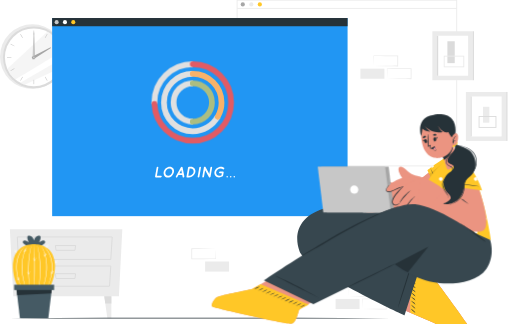
t = 0.00 s
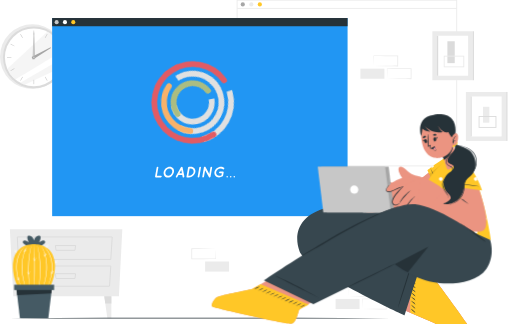
t = 0.25 s
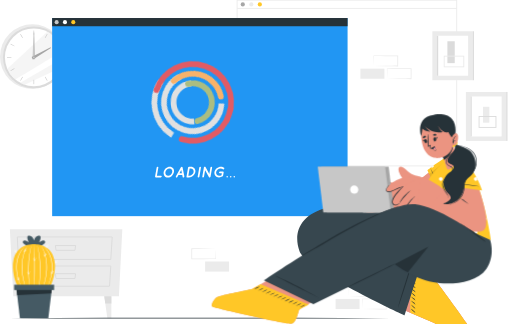
t = 0.50 s
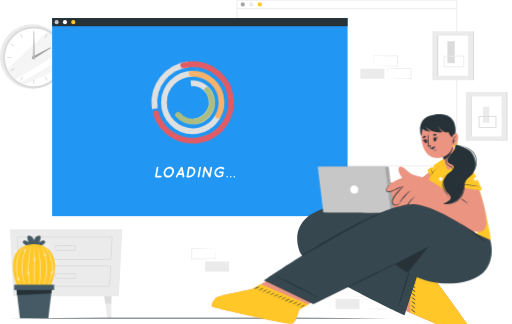
t = 0.75 s

The animated SVG that drew these frames (rendered in a browser with its animation timeline set to each time). Animation: 1 CSS @keyframes rule; one cycle of 1.00 s, repeats indefinitely.

<svg version="1.1" xmlns="http://www.w3.org/2000/svg" width="565.895px" height="357.708px" viewBox="0 0 565.895 357.708" enable-background="new 0 0 565.895 357.708" xml:space="preserve"><g><g><path fill="#EBEBEB" d="M385.688,327.284l13.355-0.277l6.579-0.111c2.188-0.049,4.363-0.037,6.546-0.057l-0.446,0.445 l-0.054-11.189l0.5,0.5l-13.24-0.062c-4.414-0.006-8.826-0.113-13.24-0.164l0.272-0.271c-0.019,1.83-0.086,3.674-0.131,5.535 L385.688,327.284z M385.688,327.284l-0.143-5.535c-0.045-1.867-0.111-3.756-0.131-5.654l-0.003-0.27l0.276-0.004 c4.412-0.051,8.825-0.158,13.239-0.162l13.24-0.064l0.502-0.002l-0.003,0.502l-0.054,11.189l-0.003,0.449l-0.442-0.004 c-2.231-0.018-4.47-0.008-6.695-0.055l-6.661-0.111L385.688,327.284z"/></g><g><path fill="#EBEBEB" d="M400.459,341.395l13.355-0.279l6.578-0.111c2.188-0.047,4.364-0.037,6.547-0.055l-0.446,0.445 l-0.054-11.189l0.5,0.498l-13.24-0.062c-4.414-0.004-8.827-0.111-13.24-0.162l0.271-0.273c-0.019,1.832-0.086,3.674-0.131,5.537 L400.459,341.395z M400.459,341.395l-0.143-5.537c-0.045-1.865-0.112-3.754-0.131-5.652l-0.002-0.27l0.274-0.004 c4.413-0.053,8.826-0.158,13.24-0.164l13.239-0.062l0.502-0.002l-0.002,0.502l-0.055,11.189l-0.002,0.447l-0.443-0.002 c-2.23-0.018-4.469-0.008-6.694-0.057l-6.66-0.111L400.459,341.395z"/></g><rect x="370.916" y="330.204" fill="#EBEBEB" width="26.48" height="11.189"/><g><path fill="#EBEBEB" d="M413.131,72.741l13.355-0.279l6.58-0.112c2.188-0.047,4.362-0.038,6.545-0.055l-0.445,0.445l-0.054-11.189 l0.499,0.5l-13.24-0.062c-4.413-0.005-8.826-0.112-13.24-0.164l0.273-0.273c-0.02,1.831-0.086,3.673-0.131,5.536L413.131,72.741z M413.131,72.741l-0.142-5.536c-0.045-1.867-0.112-3.755-0.132-5.654l-0.002-0.27l0.274-0.003 c4.414-0.051,8.827-0.159,13.24-0.164l13.239-0.063l0.503-0.002l-0.003,0.502l-0.054,11.189l-0.002,0.449l-0.444-0.003 c-2.23-0.018-4.469-0.008-6.693-0.055l-6.661-0.112L413.131,72.741z"/></g><g><path fill="#EBEBEB" d="M427.903,86.851l13.355-0.279l6.579-0.112c2.188-0.047,4.363-0.037,6.546-0.055l-0.446,0.445 l-0.054-11.189l0.5,0.5l-13.239-0.063c-4.414-0.005-8.828-0.112-13.24-0.164l0.271-0.273c-0.019,1.831-0.086,3.673-0.131,5.536 L427.903,86.851z M427.903,86.851l-0.143-5.536c-0.045-1.867-0.112-3.755-0.131-5.654l-0.003-0.27l0.276-0.003 c4.413-0.051,8.825-0.159,13.239-0.164l13.24-0.063l0.501-0.002l-0.002,0.502L454.83,86.85l-0.002,0.449l-0.443-0.003 c-2.231-0.018-4.47-0.008-6.695-0.055l-6.66-0.112L427.903,86.851z"/></g><rect x="398.359" y="75.661" fill="#EBEBEB" width="26.48" height="11.19"/><rect x="226.697" y="288.817" fill="#EBEBEB" width="26.479" height="11.189"/><g><path fill="#EBEBEB" d="M238.405,274.708l-13.355,0.279l-6.579,0.11c-2.188,0.048-4.364,0.038-6.545,0.056l0.445-0.445 l0.054,11.189l-0.499-0.499l13.24,0.062c4.414,0.006,8.827,0.113,13.24,0.164l-0.272,0.272c0.02-1.831,0.086-3.674,0.131-5.536 L238.405,274.708z M238.405,274.708l0.143,5.535c0.045,1.867,0.112,3.756,0.131,5.654l0.002,0.27l-0.274,0.004 c-4.413,0.051-8.826,0.158-13.24,0.164l-13.24,0.062l-0.502,0.003l0.002-0.502l0.054-11.189l0.002-0.449l0.444,0.004 c2.231,0.018,4.469,0.008,6.694,0.055l6.662,0.111L238.405,274.708z"/></g><g><rect x="262.04" fill="none" stroke="#EBEBEB" stroke-miterlimit="10" width="242.767" height="183.155"/><g><circle fill="#A6A6A6" cx="268.34" cy="4.653" r="2.308"/><circle fill="#EBEBEB" cx="277.763" cy="4.653" r="2.308"/><circle fill="#FFC727" cx="287.188" cy="4.653" r="2.308"/></g><line fill="none" stroke="#EBEBEB" stroke-miterlimit="10" x1="262.04" y1="9.173" x2="504.806" y2="9.173"/></g><g><circle fill="#EBEBEB" cx="35.782" cy="62.399" r="35.782"/><circle fill="#DBDBDB" cx="37.421" cy="63.196" r="34.144"/><circle fill="#FFFFFF" cx="37.421" cy="63.196" r="31.988"/><path opacity="0.5" fill="#EBEBEB" d="M68.684,56.408c-14.566,8.826-38.506,23.303-51.887,31.24 c-3.754-3.168-6.766-7.183-8.741-11.752L52.311,34.88C60.551,39.219,66.663,47.053,68.684,56.408z"/><path opacity="0.5" fill="#EBEBEB" d="M69.386,64.313c-0.123,3.654-0.861,7.152-2.114,10.394 L27.376,93.575c-1.75-0.58-3.436-1.304-5.038-2.166C34.389,84.445,56.411,71.775,69.386,64.313z"/><g><rect x="37.112" y="33.531" fill="#C7C7C7" width="0.618" height="4.849"/><rect x="21.379" y="39.296" transform="matrix(-0.5 -0.866 0.866 -0.5 1.4052 80.0212)" fill="#C7C7C7" width="4.849" height="0.619"/><rect x="11.405" y="49.269" transform="matrix(-0.866 -0.5001 0.5001 -0.866 1.0146 99.4272)" fill="#C7C7C7" width="4.849" height="0.618"/><rect x="7.756" y="62.887" fill="#C7C7C7" width="4.848" height="0.618"/><rect x="13.524" y="74.39" transform="matrix(-0.5001 -0.8659 0.8659 -0.5001 -45.7665 127.2098)" fill="#C7C7C7" width="0.618" height="4.849"/><rect x="23.495" y="84.359" transform="matrix(-0.8663 -0.4994 0.4994 -0.8663 1.0838 173.8569)" fill="#C7C7C7" width="0.619" height="4.848"/><rect x="37.112" y="88.013" fill="#C7C7C7" width="0.618" height="4.85"/><rect x="48.616" y="86.486" transform="matrix(-0.5 -0.866 0.866 -0.5 1.3966 174.3961)" fill="#C7C7C7" width="4.848" height="0.618"/><rect x="58.591" y="76.511" transform="matrix(-0.8659 -0.5001 0.5001 -0.8659 75.4322 173.8575)" fill="#C7C7C7" width="4.849" height="0.618"/><rect x="62.239" y="62.887" fill="#C7C7C7" width="4.848" height="0.618"/><rect x="60.705" y="47.146" transform="matrix(-0.5001 -0.8659 0.8659 -0.5001 48.6028 127.1975)" fill="#C7C7C7" width="0.618" height="4.849"/><rect x="50.73" y="37.179" transform="matrix(-0.8659 -0.5001 0.5001 -0.8659 75.4298 99.4241)" fill="#C7C7C7" width="0.618" height="4.848"/></g><g><polygon fill="#C7C7C7" points="37.886,35.727 38.938,65.355 35.904,65.317 37.062,35.717"/><polygon fill="#A6A6A6" points="56.342,52.864 36.408,65.587 34.958,62.921 55.948,52.14"/><circle fill="#C7C7C7" cx="37.421" cy="63.196" r="1.036"/></g></g><g><g><rect x="477.871" y="34.361" fill="#EBEBEB" width="44.613" height="54.117"/><rect x="482.969" y="39.3" fill="#FFFFFF" width="34.418" height="44.238"/><rect x="482.969" y="39.3" fill="#DBDBDB" width="1.344" height="44.238"/><rect x="522.484" y="34.361" fill="#DBDBDB" width="1.345" height="54.117"/><rect x="494.503" y="45.399" fill="#DBDBDB" width="8.115" height="24.179"/><rect x="490.962" y="61.862" fill="none" stroke="#EBEBEB" stroke-miterlimit="10" width="21.64" height="11.846"/></g><g><rect x="514.917" y="101.445" fill="#EBEBEB" width="44.614" height="54.117"/><rect x="520.016" y="106.384" fill="#FFFFFF" width="34.418" height="44.238"/><rect x="520.016" y="106.384" fill="#DBDBDB" width="1.344" height="44.238"/><rect x="559.532" y="101.445" fill="#DBDBDB" width="1.344" height="54.117"/><rect x="533.893" y="117.819" fill="#EBEBEB" width="6.951" height="17.58"/><rect x="529.488" y="128.503" fill="none" stroke="#DBDBDB" stroke-miterlimit="10" width="18.678" height="12.118"/></g></g><g><polygon fill="#EBEBEB" points="14.671,327.167 131.436,327.167 135.191,253.075 10.915,253.075"/><g><polygon fill="none" stroke="#DBDBDB" stroke-miterlimit="10" points="19.109,261.725 124.043,261.725 122.45,286.536 20.475,286.536"/><polygon fill="none" stroke="#DBDBDB" stroke-miterlimit="10" points="22.324,293.821 23.434,316.127 121.056,316.127 122.45,293.821"/><polygon fill="none" stroke="#DBDBDB" stroke-miterlimit="10" points="82.886,276.463 61.888,276.463 61.205,271.172 83.569,271.172"/><polygon fill="none" stroke="#DBDBDB" stroke-miterlimit="10" points="82.886,307.62 61.888,307.62 61.205,302.327 83.569,302.327"/></g><g><polygon fill="#EBEBEB" points="30.864,327.167 29.73,335.237 27.45,351.456 22.99,351.456 22.99,327.167"/><polygon fill="#DBDBDB" points="30.864,327.167 29.73,335.237 22.99,335.237 22.99,327.167"/></g><g><polygon fill="#EBEBEB" points="115.243,327.167 116.376,335.237 118.657,351.456 123.116,351.456 123.116,327.167"/><polygon fill="#DBDBDB" points="115.243,327.167 116.376,335.237 123.116,335.237 123.116,327.167"/></g></g></g><g ><g><g><g><rect x="57.634" y="19.728" fill="#2196F3" width="326.521" height="218.976"/></g><g><rect x="57.634" y="19.728" fill="#263238" width="326.521" height="9.076"/><g><circle fill="#C7C7C7" cx="62.597" cy="24.266" r="2.251"/><circle fill="#FFFFFF" cx="71.789" cy="24.266" r="2.251"/><circle fill="#FFC727" cx="80.981" cy="24.266" r="2.251"/></g></g></g><g><g display="none"><rect x="109.031" y="147.798" fill="#FFFFFF" width="223.729" height="18.187"/><g ><rect x="114.294" y="152.007" fill="#FFC727" width="130.171" height="9.768"/><polygon opacity="0.2" fill="#FFFFFF" points="128.35,161.775 121.685,161.775 114.294,152.007 120.96,152.007"/><polygon opacity="0.2" fill="#FFFFFF" points="142.407,161.775 135.741,161.775 128.35,152.007 135.016,152.007"/><polygon opacity="0.2" fill="#FFFFFF" points="156.462,161.775 149.797,161.775 142.407,152.007 149.072,152.007"/><polygon opacity="0.2" fill="#FFFFFF" points="170.519,161.775 163.853,161.775 156.462,152.007 163.128,152.007"/><polygon opacity="0.2" fill="#FFFFFF" points="184.575,161.775 177.909,161.775 170.519,152.007 177.185,152.007"/><polygon opacity="0.2" fill="#FFFFFF" points="198.631,161.775 191.965,161.775 184.575,152.007 191.241,152.007"/><polygon opacity="0.2" fill="#FFFFFF" points="212.687,161.775 206.021,161.775 198.631,152.007 205.297,152.007"/><polygon opacity="0.2" fill="#FFFFFF" points="226.744,161.775 220.078,161.775 212.687,152.007 219.353,152.007"/><polygon opacity="0.2" fill="#FFFFFF" points="240.799,161.775 234.133,161.775 226.744,152.007 233.409,152.007"/><polygon opacity="0.2" fill="#FFFFFF" points="244.471,152.007 244.471,156.859 240.796,152.007"/></g></g><g ><svg viewBox="0 0 100 100" xmlns="http://www.w3.org/2000/svg" x="160" y="60" width="106" height="106"><g class="ldl-scale" style=" /*animation:spinLoadingIcon 1s infinite;*/ transform-origin: 50% 50%; transform: rotate(0deg)"><g class="ldl-ani"><g class="ldl-layer"><g class="ldl-ani"><g><g class="ldl-layer"><g class="ldl-ani" style=" transform-box: view-box; transform-origin: 50px 50px; animation: spinLoadingIcon .583333s infinite;"><path stroke-miterlimit="10" stroke-width="6" stroke="#e0e0e0" fill="none" d="M50 30c-11.046 0-20 8.954-20 20s8.954 20 20 20" style="stroke-width: 6; stroke: rgb(224, 224, 224);"></path></g></g><g class="ldl-layer"><g class="ldl-ani" style=" transform-box: view-box; transform-origin: 50px 50px; animation: spinLoadingIcon .666667s infinite;" ><path stroke-miterlimit="10" stroke-linecap="round" stroke-width="6" stroke="#abbd81" fill="none" d="M50 70c11.046 0 20-8.954 20-20s-8.954-20-20-20" style="stroke-width: 6; stroke: rgb(171, 189, 129);"></path></g></g></g></g></g><g class="ldl-layer"><g class="ldl-ani"><g><g class="ldl-layer"><g class="ldl-ani" style=" transform-box: view-box; opacity: 1; transform-origin: 50px 50px; animation: spinLoadingIcon .75s infinite;"><path stroke-miterlimit="10" stroke-width="6" stroke="#e0e0e0" fill="none" d="M50 20c-16.569 0-30 13.431-30 30 0 16.569 13.431 30 30 30 11.226 0 21.012-6.166 26.156-15.296" style="stroke-width: 6; stroke: rgb(224, 224, 224);"></path></g></g><g class="ldl-layer"><g class="ldl-ani" style=" transform-box: view-box; transform-origin: 50px 50px; animation: spinLoadingIcon .833333s infinite;"><path stroke-miterlimit="10" stroke-linecap="round" stroke-width="6" stroke="#f8b26a" fill="none" d="M76.156 64.704A29.875 29.875 0 0 0 80 50c0-16.569-13.431-30-30-30" style="stroke-width: 6; stroke: rgb(248, 178, 106);"></path></g></g></g></g></g><g class="ldl-layer"><g class="ldl-ani"><g><g class="ldl-layer"><g class="ldl-ani" style=" transform-box: view-box; transform-origin: 50px 50px; animation: spinLoadingIcon .916667s infinite;"><path stroke-miterlimit="10" stroke-width="6" stroke="#e0e0e0" fill="none" d="M50 10c-22.091 0-40 17.909-40 40 0 .561.012 1.119.034 1.674" style="stroke-width: 6; stroke: rgb(224, 224, 224);"></path></g></g><g class="ldl-layer"><g class="ldl-ani" style=" transform-box: view-box; transform-origin: 50px 50px; animation: spinLoadingIcon 1s infinite;"><path stroke-miterlimit="10" stroke-linecap="round" stroke-width="6" stroke="#e15b64" fill="none" d="M10.034 51.674C10.912 72.989 28.47 90 50 90c22.091 0 40-17.909 40-40S72.091 10 50 10" style="stroke-width: 6; stroke: rgb(225, 91, 100);"></path></g></g></g></g></g></g></g><style>@keyframes spinLoadingIcon{to{transform:rotate(360deg)}}</style></svg></g><g><path fill="#FFFFFF" d="M171.372,195l1.772-10.047c0.086-0.528,0.58-0.938,1.109-0.938c0.511,0,0.869,0.409,0.767,0.938 l-1.603,9.108h4.623c0.528,0,0.869,0.427,0.784,0.938c-0.103,0.529-0.597,0.955-1.126,0.955h-5.528c0,0,0-0.017-0.017-0.017 c0,0,0,0.017-0.018,0.017C171.628,195.955,171.27,195.529,171.372,195z"/><path fill="#FFFFFF" d="M181.815,194.231c-0.835-1.073-1.193-2.558-0.903-4.195c0.29-1.619,1.177-3.122,2.388-4.195 c1.212-1.092,2.764-1.773,4.349-1.773c1.569,0,2.884,0.682,3.72,1.773c0.817,1.075,1.176,2.576,0.886,4.195 c-0.271,1.638-1.159,3.122-2.371,4.195c-1.212,1.094-2.763,1.775-4.349,1.775C183.948,196.007,182.635,195.325,181.815,194.231z M182.806,190.036c-0.205,1.143,0.051,2.167,0.613,2.916c0.563,0.734,1.416,1.16,2.456,1.18c1.024-0.019,2.03-0.445,2.865-1.18 c0.819-0.75,1.434-1.773,1.638-2.916c0.206-1.144-0.05-2.167-0.613-2.899c-0.564-0.733-1.433-1.177-2.457-1.177 s-2.047,0.443-2.866,1.177C183.624,187.869,183.01,188.892,182.806,190.036z"/><path fill="#FFFFFF" d="M196.049,195.375c-0.203,0.376-0.597,0.613-0.987,0.613c-0.103,0-0.223-0.017-0.327-0.05 c-0.441-0.188-0.597-0.733-0.323-1.229l5.543-10.048c0.206-0.392,0.615-0.614,1.007-0.614c0.391,0,0.716,0.223,0.802,0.614 l1.996,10.048c0.103,0.495-0.239,1.041-0.769,1.229c-0.12,0.033-0.222,0.05-0.342,0.05c-0.375,0-0.699-0.237-0.767-0.613 l-0.441-2.2h-4.163L196.049,195.375z M201.066,191.298l-0.735-3.668l-2.014,3.668H201.066z"/><path fill="#FFFFFF" d="M206.104,195.035l1.757-10.048c0.103-0.528,0.597-0.938,1.125-0.938H211c3.292,0,5.491,2.66,4.911,5.969 c-0.58,3.293-3.735,5.973-7.027,5.973h-1.995c-0.018,0-0.018,0-0.018,0C206.359,195.988,206.001,195.564,206.104,195.035z M210.657,185.924h-1.075l-1.432,8.17h1.074c2.254,0,4.401-1.824,4.793-4.076C214.41,187.749,212.909,185.942,210.657,185.924z" /><path fill="#FFFFFF" d="M219.262,196.007c-0.529,0-0.87-0.427-0.784-0.937l1.772-10.065c0.103-0.511,0.598-0.938,1.108-0.938 c0.529,0,0.87,0.427,0.784,0.938l-1.773,10.065C220.285,195.578,219.771,196.007,219.262,196.007z"/><path fill="#FFFFFF" d="M225.338,185.038c0.051-0.307,0.238-0.613,0.545-0.802c0.462-0.307,1.041-0.221,1.264,0.206l4.196,7.709 l1.244-7.111c0.101-0.512,0.597-0.938,1.109-0.938c0.527,0,0.869,0.427,0.784,0.938l-1.774,10.013 c-0.086,0.528-0.578,0.938-1.107,0.938c-0.271,0-0.511-0.12-0.648-0.323c-0.017-0.036-0.05-0.07-0.068-0.12l-4.161-7.643 l-1.263,7.147c-0.086,0.528-0.58,0.938-1.108,0.938c-0.511,0-0.87-0.41-0.769-0.938L225.338,185.038z"/><path fill="#FFFFFF" d="M237.012,190.003c0.597-3.328,3.805-5.972,7.165-5.972c1.433,0,2.678,0.477,3.564,1.297 c0.358,0.308,0.326,0.902-0.067,1.312c-0.392,0.41-0.988,0.495-1.348,0.17c-0.631-0.562-1.484-0.903-2.489-0.903 c-1.178,0-2.303,0.461-3.207,1.212c-0.887,0.749-1.537,1.756-1.724,2.884c-0.205,1.108,0.087,2.131,0.717,2.864 c0.631,0.75,1.604,1.213,2.781,1.213c0.835,0,1.652-0.239,2.387-0.649l0.41-2.267h-2.372c-0.51,0-0.868-0.427-0.768-0.939 c0.087-0.528,0.581-0.938,1.11-0.938h3.275c0,0,0,0,0.017,0c0.528,0,0.869,0.41,0.785,0.938l-0.65,3.686 c-0.017,0.085-0.049,0.17-0.083,0.255c-0.019,0.035-0.035,0.068-0.051,0.103c0,0,0,0-0.017,0.018 c-0.088,0.152-0.208,0.29-0.359,0.392c-1.177,0.803-2.592,1.297-4.01,1.297c-0.019,0-0.019,0-0.019,0 C238.718,195.955,236.432,193.311,237.012,190.003z"/><path fill="#FFFFFF" d="M251.093,195.988c-0.445,0-0.854-0.41-0.854-0.854c0-0.46,0.409-0.833,0.854-0.833 c0.459,0,0.835,0.373,0.835,0.833C251.929,195.578,251.553,195.988,251.093,195.988z"/><path fill="#FFFFFF" d="M255.018,195.988c-0.444,0-0.854-0.41-0.854-0.854c0-0.46,0.409-0.833,0.854-0.833 c0.461,0,0.836,0.373,0.836,0.833C255.854,195.578,255.479,195.988,255.018,195.988z"/><path fill="#FFFFFF" d="M258.943,195.988c-0.445,0-0.854-0.41-0.854-0.854c0-0.46,0.409-0.833,0.854-0.833 c0.461,0,0.836,0.373,0.836,0.833C259.78,195.578,259.404,195.988,258.943,195.988z"/></g></g></g></g><g ><g><polygon fill="#263238" points="430.875,351.456 378.38,351.7 325.885,351.788 220.895,351.956 115.905,351.788 63.41,351.7 10.915,351.456 63.41,351.211 115.905,351.124 220.895,350.958 325.885,351.124 378.38,351.213"/></g></g><g ><g><g><g><path fill="#EB9481" d="M524.792,370.688c-0.896-2.928-49.169-70.566-52.642-71.984c-1.312-0.543-3.868-2.59-16.047,5.563 l-25.685-22.53l-14.578,47.648l63.556,27.082c0,0,30.064,17.631,34.039,18.775C517.398,376.375,525.688,373.616,524.792,370.688 z"/><path fill="#EB9481" d="M524.792,370.688c-0.896-2.928-49.169-70.566-52.642-71.984c-1.312-0.543-3.868-2.59-16.047,5.563 l-25.685-22.53l-14.578,47.648l63.556,27.082c0,0,30.064,17.631,34.039,18.775C517.398,376.375,525.688,373.616,524.792,370.688 z"/><g><path fill="#FFC727" d="M453.506,345.438l25.887,11.035c0,0,30.065,17.623,34.039,18.771 c3.969,1.129,12.254-1.629,11.355-4.551c-0.891-2.934-49.166-70.57-52.631-71.988c-1.319-0.547-3.871-2.588-16.051,5.559 l-2.711-2.383L453.506,345.438z"/><g><path fill="#263238" d="M459.191,345.616c-0.657-0.979-1.456-1.803-2.291-2.59c-0.849-0.771-1.731-1.504-2.76-2.082 c0.655,0.979,1.455,1.805,2.29,2.59C457.28,344.305,458.165,345.038,459.191,345.616z"/><path fill="#263238" d="M459.246,341.102c-0.656-0.98-1.456-1.805-2.29-2.592c-0.849-0.77-1.731-1.504-2.759-2.082 c0.654,0.979,1.453,1.805,2.289,2.59C457.335,339.788,458.219,340.522,459.246,341.102z"/><path fill="#263238" d="M459.301,336.584c-0.656-0.979-1.456-1.803-2.29-2.59c-0.849-0.771-1.731-1.506-2.76-2.084 c0.656,0.98,1.455,1.805,2.29,2.592C457.391,335.272,458.275,336.006,459.301,336.584z"/><path fill="#263238" d="M459.355,332.069c-0.655-0.98-1.455-1.805-2.289-2.59c-0.849-0.771-1.731-1.506-2.76-2.084 c0.655,0.979,1.455,1.805,2.29,2.592C457.446,330.756,458.33,331.489,459.355,332.069z"/><path fill="#263238" d="M459.412,327.553c-0.657-0.979-1.456-1.803-2.29-2.59c-0.849-0.771-1.732-1.506-2.76-2.084 c0.655,0.98,1.454,1.805,2.29,2.59C457.501,326.241,458.385,326.973,459.412,327.553z"/><path fill="#263238" d="M459.466,323.038c-0.655-0.98-1.456-1.805-2.29-2.592c-0.848-0.771-1.73-1.504-2.759-2.082 c0.655,0.979,1.455,1.805,2.29,2.59C457.556,321.725,458.439,322.458,459.466,323.038z"/><path fill="#263238" d="M459.521,318.522c-0.656-0.98-1.455-1.805-2.289-2.592c-0.849-0.77-1.731-1.504-2.761-2.082 c0.656,0.979,1.455,1.805,2.29,2.592C457.612,317.209,458.496,317.942,459.521,318.522z"/><path fill="#263238" d="M459.577,314.004c-0.656-0.979-1.455-1.803-2.289-2.59c-0.849-0.771-1.732-1.504-2.76-2.082 c0.655,0.979,1.454,1.803,2.29,2.59C457.667,312.692,458.551,313.426,459.577,314.004z"/><path fill="#263238" d="M459.632,309.489c-0.657-0.979-1.456-1.803-2.29-2.59c-0.848-0.771-1.73-1.506-2.759-2.083 c0.655,0.979,1.454,1.804,2.289,2.591C457.722,308.176,458.605,308.911,459.632,309.489z"/></g></g></g><g><path fill="#37474F" d="M331.059,277.443c7.797,21.437,116.062,70.872,116.062,70.872l18.334-56.93l-49.709-21.188 l105.309-15.445l-53.738-20.055c0,0-10.194,4.312-17.723,2.139c-3.334-0.965-74.281-10.787-88.078-7.353 C331.051,237.068,323.904,257.777,331.059,277.443z"/><path fill="#263238" d="M390.973,257.204c2.113,0.744,4.117,1.984,6.116,2.988c2.113,1.062,4.241,2.098,6.354,3.162 c0.021,0.012,0.041,0.021,0.062,0.031c-0.471-0.385-0.937-0.771-1.414-1.146c-1.634-1.287-3.133-2.709-4.879-3.852 c-0.106-0.069-0.001-0.234,0.106-0.166c1.768,1.117,3.653,2.076,5.319,3.346c0.785,0.6,1.552,1.215,2.3,1.857 c0.41,0.352,0.824,0.701,1.22,1.07c0.18,0.17,0.387,0.342,0.554,0.535c0.96,0.504,1.915,1.016,2.86,1.547 c2.097,1.182,4.098,2.532,6.202,3.691c0.112,0.062,0.006,0.225-0.105,0.167c-2.068-1.046-4.234-1.903-6.318-2.929 c-2.119-1.043-4.195-2.164-6.263-3.305c-2.017-1.115-4.019-2.258-6.033-3.375c-2.03-1.125-4.271-2.117-6.145-3.49 C390.845,257.29,390.891,257.174,390.973,257.204z"/><path fill="#263238" d="M441.158,334.653c0.461-1.619,0.938-3.232,1.421-4.846c0.967-3.225,1.926-6.451,2.913-9.672 c1.963-6.398,3.926-12.803,6.031-19.159c1.189-3.595,2.373-7.205,3.72-10.745c0.077-0.203,0.378-0.115,0.325,0.098 c-1.635,6.524-3.67,12.971-5.689,19.385c-2.012,6.387-4.076,12.756-6.169,19.117c-0.587,1.781-1.168,3.564-1.778,5.338 c-0.623,1.811-1.333,3.596-1.943,5.406c-0.029,0.088-0.164,0.049-0.139-0.041C440.32,337.918,440.697,336.272,441.158,334.653z" /></g></g><g><g><path fill="#EB9481" d="M498.65,184.381c-10.027,19.576-26.211,41.99-31.449,44.967c-6.626,3.766-44.294,4.218-46.104,3.962 c-4.472-0.662-5.269-34.252-0.457-33.749c7.325,0.768,33.373,5.865,35.313,4.675c2.016-1.249,16.317-12.183,31.378-24.813 C497.729,170.689,504.874,172.234,498.65,184.381z"/><g><path fill="#EB9481" d="M425.025,232.502c-0.586,0.133-8.898,1.977-13.793,2.146c-3.651,0.126-14.172,0.206-14.711-3.801 c-0.369-2.731,5.812-3.509,10.17-4.153c2.297-0.34,5.406-1.867,5.133-3.357c-0.48-2.604-6.421-1.612-10.454-0.459 c-7.8,2.231-18.658,7.055-21.94,2.554c-1.238-1.701,1.187-3.615,4.442-5.269c-5.017,1.619-10.195,2.678-11.646,0.842 c-0.834-1.047-0.609-2.139,0.276-3.225c-1.446,0.098-2.604-0.287-3.209-1.365c-1.035-1.828,0.2-3.828,2.304-5.666 c-0.479-0.178-0.859-0.541-1.064-1.164c-1.831-5.295,16.379-14.566,21.846-14.482c16.085,0.229,31.903,4.943,31.903,4.943 C429.037,206.315,425.041,232.495,425.025,232.502z"/><g><path fill="#263238" d="M406.246,212.893c-3.714-0.344-7.57,0.104-11.105,1.336c-4.487,1.566-7.791,3.893-11.774,6.068 c-0.105,0.058-0.021,0.223,0.086,0.164c1.897-1.033,9.622-4.77,11.575-5.567c3.58-1.466,7.347-2.177,11.218-1.937 C406.286,212.959,406.288,212.896,406.246,212.893z"/><path fill="#263238" d="M405.046,205.739c-4.263,0.082-8.628,0.151-12.807,1.102c-4.572,1.039-8.593,3.605-12.528,6.055 c-2.364,1.471-4.697,2.99-6.991,4.568c-0.096,0.066-0.016,0.229,0.086,0.166c4.009-2.547,8.095-4.977,12.251-7.271 c3.91-2.16,8.01-3.533,12.45-4.052c2.502-0.294,5.021-0.394,7.536-0.492C405.091,205.812,405.095,205.739,405.046,205.739z"/><path fill="#263238" d="M402.21,199.032c-4.075-0.185-7.628-0.359-11.584,0.85c-5.237,1.601-10.793,5.123-12.746,6.375 c-2.158,1.385-4.268,2.838-6.354,4.326c-0.086,0.061,0.018,0.209,0.104,0.15c4.724-3.211,9.681-6.143,14.779-8.717 c2.438-1.229,4.991-2.191,7.696-2.626c2.673-0.429,5.404-0.363,8.104-0.331C402.227,199.06,402.229,199.032,402.21,199.032z" /></g></g></g><g><path fill="#FFC727" d="M484.191,213.034l-11.832-25.103c0,0,7.164-5.953,17.392-12.365c10.228-6.412,15.231-2.907,9.132,12.177 C492.783,202.827,484.191,213.034,484.191,213.034z"/><path fill="#FFFFFF" d="M479.523,183.062c0,1.101-0.891,1.989-1.99,1.989c-0.399,0-0.771-0.109-1.08-0.319 c0.87-0.659,1.87-1.399,2.99-2.21C479.493,182.692,479.523,182.874,479.523,183.062z M496.819,181.068 c-1.101,0-1.992,0.892-1.992,1.992s0.893,1.991,1.992,1.991c1.101,0,1.991-0.893,1.991-1.991 C498.811,181.959,497.919,181.068,496.819,181.068z M487.177,195.692c-1.101,0-1.991,0.893-1.991,1.992s0.892,1.992,1.991,1.992 c1.101,0,1.992-0.893,1.992-1.992S488.277,195.692,487.177,195.692z"/><path fill="#263238" d="M476.028,186.2c1.089,1.76,1.92,3.694,2.855,5.536c0.895,1.761,1.789,3.521,2.625,5.31 c1.736,3.713,3.392,7.451,4.97,11.232c0.026,0.064-0.08,0.121-0.112,0.057c-1.847-3.606-3.645-7.231-5.396-10.887 c-0.87-1.816-1.694-3.656-2.516-5.496c-0.844-1.891-1.837-3.746-2.539-5.695C475.891,186.188,475.99,186.137,476.028,186.2z"/><path opacity="0.1" d="M498.883,187.743c-6.101,15.08-14.689,25.291-14.689,25.291l-9.891-20.98 l24.78-19.32C502.203,173.753,502.562,178.643,498.883,187.743z"/></g></g><g><path fill="#FFC727" d="M542.718,264.952c-2.53,0.959-76.789-16.525-76.789-16.525l7.359-25.848c0,0-4.679-7.955-3.094-15.916 c2.116-10.635,20.684-28.88,22.157-29.973c5.929-4.374,11.315-5.226,16.531-2.783 C530.614,184.083,542.718,264.952,542.718,264.952z"/><path fill="#FFFFFF" d="M498.811,183.061c0,1.1-0.892,1.992-1.991,1.992c-1.101,0-1.992-0.893-1.992-1.992 c0-1.102,0.893-1.992,1.992-1.992C497.919,181.068,498.811,181.959,498.811,183.061z M518.083,182.874c0-0.012,0-0.012,0-0.012 c-0.37-0.55-0.74-1.09-1.12-1.6c-0.261-0.12-0.551-0.189-0.859-0.189c-1.101,0-1.99,0.891-1.99,1.989 c0,1.101,0.891,1.989,1.99,1.989c1.099,0,1.989-0.889,1.989-1.989C518.093,182.993,518.093,182.933,518.083,182.874z M477.535,210.401c-1.1,0-1.992,0.893-1.992,1.992c0,1.102,0.893,1.992,1.992,1.992c1.101,0,1.992-0.893,1.992-1.992 S478.635,210.401,477.535,210.401z M496.819,210.401c-1.101,0-1.992,0.893-1.992,1.992c0,1.102,0.893,1.992,1.992,1.992 c1.101,0,1.991-0.893,1.991-1.992S497.919,210.401,496.819,210.401z M516.104,210.401c-1.101,0-1.991,0.893-1.991,1.992 c0,1.102,0.892,1.992,1.991,1.992c1.101,0,1.991-0.893,1.991-1.992S517.204,210.401,516.104,210.401z M487.177,195.692 c-1.101,0-1.991,0.893-1.991,1.992s0.892,1.992,1.991,1.992c1.101,0,1.992-0.893,1.992-1.992S488.277,195.692,487.177,195.692z M506.461,195.692c-1.102,0-1.992,0.893-1.992,1.992s0.893,1.992,1.992,1.992s1.992-0.893,1.992-1.992 S507.561,195.692,506.461,195.692z M524.874,195.893c-0.66,0.32-1.12,1-1.12,1.79c0,1.101,0.891,1.989,1.989,1.989 c0.221,0,0.431-0.039,0.631-0.1C525.883,198.323,525.383,197.092,524.874,195.893z M477.535,239.735 c-1.1,0-1.992,0.893-1.992,1.992s0.893,1.992,1.992,1.992c1.101,0,1.992-0.893,1.992-1.992S478.635,239.735,477.535,239.735z M496.819,239.735c-1.101,0-1.992,0.893-1.992,1.992s0.893,1.992,1.992,1.992c1.101,0,1.991-0.893,1.991-1.992 S497.919,239.735,496.819,239.735z M516.104,239.735c-1.101,0-1.991,0.893-1.991,1.992s0.892,1.992,1.991,1.992 c1.101,0,1.991-0.893,1.991-1.992S517.204,239.735,516.104,239.735z M535.388,239.735c-1.101,0-1.991,0.893-1.991,1.992 s0.892,1.992,1.991,1.992c1.101,0,1.992-0.893,1.992-1.992S536.488,239.735,535.388,239.735z M487.177,225.026 c-1.101,0-1.991,0.893-1.991,1.992s0.892,1.992,1.991,1.992c1.101,0,1.992-0.893,1.992-1.992S488.277,225.026,487.177,225.026z M506.461,225.026c-1.102,0-1.992,0.893-1.992,1.992s0.893,1.992,1.992,1.992s1.992-0.893,1.992-1.992 C508.454,225.918,507.561,225.026,506.461,225.026z M525.746,225.026c-1.102,0-1.992,0.893-1.992,1.992s0.893,1.992,1.992,1.992 s1.992-0.893,1.992-1.992S526.846,225.026,525.746,225.026z M506.463,254.362c-1.101,0-1.99,0.891-1.99,1.99 c0,0.359,0.101,0.71,0.271,1c0.95,0.21,1.899,0.432,2.851,0.641c0.521-0.359,0.859-0.959,0.859-1.641 C508.453,255.252,507.562,254.362,506.463,254.362z M525.746,254.359c-1.102,0-1.992,0.892-1.992,1.992s0.893,1.991,1.992,1.991 s1.992-0.891,1.992-1.991S526.846,254.359,525.746,254.359z"/><g><g><path fill="#263238" d="M479.256,220.969c2.598-0.158,5.27,0.572,7.855,1.59c2.604,1.023,8.453,4.374,9.92,5.197 c0.037,0.021,0.029,0.111-0.01,0.099c-2.613-0.886-2.978-1.097-5.559-2.347c-2.577-1.246-5.16-2.354-7.765-3.278 c-1.47-0.522-2.948-0.79-4.427-0.996C479.177,221.219,479.156,220.976,479.256,220.969z"/><path fill="#263238" d="M474.873,223.637c2.655-0.67,5.453-0.357,8.163,0.576c0.032,0.013,0.032,0.104-0.001,0.102 c-1.358-0.167-2.711-0.329-4.068-0.413c-1.361-0.085-2.724-0.094-4.085-0.14C474.833,223.762,474.828,223.647,474.873,223.637z"/></g></g></g><g><g><g><g><rect x="401.257" y="231.252" fill="#C7C7C7" width="76.458" height="3.424"/></g><g><polygon fill="#A6A6A6" points="401.257,231.252 401.257,234.676 447.117,234.676 444.497,231.252"/></g></g><g><polygon fill="#A6A6A6" points="435.775,234.678 361.258,234.678 355.054,184.068 429.571,184.068"/><polygon fill="#C7C7C7" points="431.874,234.678 357.357,234.678 351.153,184.068 425.67,184.068"/><path fill="#FFFFFF" d="M396.049,209.374c0.044,2.504-1.951,4.535-4.456,4.535s-4.571-2.031-4.614-4.535 c-0.045-2.506,1.95-4.535,4.455-4.535C393.939,204.838,396.005,206.868,396.049,209.374z"/></g></g></g><g><g><g><path fill="#EB9481" d="M518.453,184.068c8.672,14.446,26.226,63.524,16.036,70.411c-10.263,6.938-56.734-12.798-69.235-21.643 c-3.719-2.631,16.047-25.234,20.911-25.002c4.05,0.195,21.854,12.469,22.644,11.404c0.891-1.203-1.142-11.227-2.975-29.681 C503.719,168.28,513.464,175.759,518.453,184.068z"/><g><g><path fill="#EB9481" d="M467.441,196.202c-9.611-3.074-12.553-2.388-19.286-9.289c-4.419-4.529-9.207-3.652-7.329,2.655 c3.07,10.317,14.639,16.888,19.306,18.011L467.441,196.202z"/><g><path fill="#EB9481" d="M491.963,210.204c0,0-10.004-8.058-19.923-12.347c-6.859-2.966-22.502-7.755-40.53,5.38 c-4.275,3.115-8.16,10.588,0.672,8.035c6.273-1.812,9.704-4.857,13.547-5.247c0,0-3.812,10.091-0.524,14.253 c1.47,1.859,5.6,6.844,9.368,10.264c0,0,0.966-0.621,2.078-1.58c0,0,3.438,3.598,10.982,4.174L491.963,210.204z"/></g><g><path fill="#EB9481" d="M465.042,196.073c-3.729,1.192-11.595,3.854-17.271,8.268c-6.306,4.904-17.129,16.05-13.461,20.666 c2.688,3.386,7.194-0.506,7.194-0.506s-3.503,5.549-0.403,8.076c2.822,2.303,6.129-0.918,6.129-0.918 s-1.547,3.731,1.601,5.426c3.785,2.037,6.404-6.117,12.021-7.365C462.112,229.438,465.042,196.073,465.042,196.073z"/><g><g><path fill="#263238" d="M454.062,210.139c-3.324,1.697-9.887,7.488-12.584,14.197c-0.062,0.152,0.021,0.279,0.105,0.152 c4.539-6.755,10.049-12.145,12.523-14.291C454.141,210.168,454.1,210.12,454.062,210.139z"/></g><g><path fill="#263238" d="M458.827,216.647c-2.718,1.76-9.214,8.031-11.714,14.922c-0.058,0.154,0.035,0.275,0.113,0.146 c4.451-7.254,9.308-12.723,11.649-15.012C458.908,216.672,458.862,216.624,458.827,216.647z"/></g></g></g></g><path fill="#263238" d="M445.737,205.959c-3.373,0.392-5.732,1.604-8.768,3.018c-1.501,0.699-3.017,1.376-4.587,1.904 c-1.431,0.48-3.543,1.217-4.744-0.131c-0.669-0.752-0.464-1.871-0.139-2.726c0.365-0.96,1.664-2.625,2.396-3.349 c0.037-0.035-0.025-0.102-0.063-0.064c-0.67,0.639-2.027,2.113-2.491,2.918c-0.42,0.729-0.8,1.594-0.723,2.455 c0.166,1.852,2.213,2.445,3.773,2.215c0.936-0.14,1.854-0.465,2.738-0.787c0.854-0.312,1.694-0.664,2.525-1.039 c1.703-0.767,3.361-1.631,5.057-2.418c1.861-0.863,3.107-1.229,5.055-1.879C445.833,206.053,445.803,205.952,445.737,205.959z"/><path fill="#263238" d="M437.064,216.09c1.146-1.686,6.961-8.53,8.726-10.043c0.045-0.039-0.006-0.106-0.056-0.073 c-2.911,1.938-8.021,7.543-9.308,9.397c-1.271,1.836-2.776,4.199-3.161,6.424c-0.58,3.354,1.534,4.373,2.328,4.679 c0.947,0.364,1.976,0.331,2.936,0.026c1.067-0.34,2.199-1.229,3.007-1.983c0.043-0.04-0.008-0.112-0.056-0.075 c-1.391,1.12-3.547,2.092-5.327,1.536c-0.772-0.239-1.511-0.737-1.88-1.478c-0.436-0.869-0.306-1.89-0.069-2.793 C434.737,219.659,435.886,217.823,437.064,216.09z"/></g></g><g><path fill="#263238" d="M508.807,219.239c1.727,0.699,3.316,1.641,4.854,2.655c1.523,1.034,2.996,2.157,4.281,3.505 c-1.644-0.873-3.172-1.871-4.699-2.882C511.727,221.487,510.225,220.441,508.807,219.239z"/></g></g><g><path fill="#FFC727" d="M532.821,210.295l-27.513-3.631c0,0-1.13-9.246-0.99-21.315c0.141-12.069,5.797-14.383,15.182-1.093 C528.885,197.547,532.821,210.295,532.821,210.295z"/><path fill="#FFFFFF" d="M518.095,183.061c0,1.1-0.892,1.992-1.991,1.992c-1.101,0-1.992-0.893-1.992-1.992 c0-1.102,0.893-1.992,1.992-1.992C517.204,181.068,518.095,181.959,518.095,183.061z M506.463,195.692 c-0.891,0-1.65,0.592-1.9,1.4c0,0-0.01,0.01,0,0.02c0.021,0.461,0.051,0.91,0.07,1.352c0,0,0,0,0.01,0.01 c0.301,0.699,1,1.199,1.82,1.199c1.1,0,1.989-0.889,1.989-1.989C508.453,196.583,507.562,195.692,506.463,195.692z M527.703,198.034c0,0.01,0,0.01,0,0.01c-0.17,0.93-0.979,1.629-1.96,1.629c-1.101,0-1.989-0.889-1.989-1.989 s0.891-1.99,1.989-1.99c0.301,0,0.591,0.069,0.851,0.19L527.703,198.034z"/><path fill="#263238" d="M505.836,202.642c2.068,0.036,4.146,0.385,6.202,0.595c1.964,0.199,3.93,0.4,5.886,0.665 c4.062,0.548,8.1,1.179,12.135,1.897c0.069,0.013,0.06,0.133-0.014,0.125c-4.033-0.398-8.053-0.85-12.075-1.354 c-1.997-0.251-3.991-0.553-5.981-0.857c-2.047-0.312-4.146-0.48-6.164-0.945C505.754,202.75,505.763,202.641,505.836,202.642z" /><path fill="#263238" d="M504.67,203.872c-0.109-1.008-0.188-2.015-0.25-3.025c-0.013-0.207-0.023-0.416-0.037-0.624 c-0.335-1.22-0.664-2.445-0.869-3.692c-0.007-0.043,0.054-0.064,0.067-0.021c0.305,0.923,0.536,1.867,0.749,2.816 c-0.084-1.547-0.135-3.099-0.062-4.643c0.002-0.051,0.069-0.051,0.076-0.002c0.26,2.01,0.377,4.039,0.562,6.057 c0.09,0.977,0.419,5.795,0.475,5.809c0,0,2.29,0.375,2.43,0.447c0.151,0.08,0.069,0.193,0.006,0.188 c-0.051-0.005-2.846-0.368-2.846-0.368C504.958,206.78,504.764,204.73,504.67,203.872z"/></g></g><g><g><g><path fill="#EB9481" d="M234.87,338.825c2.615,1.594,83.635,20.07,87.17,18.822c1.343-0.467,4.612-0.637,8.296-14.818 c0.796-3.064,52.496-27.779,52.496-27.779l-53.628-24.02l-50.959,28.262c0,0-34.185,6.799-37.914,8.584 C236.617,329.665,232.255,337.233,234.87,338.825z"/><path fill="#FFC727" d="M234.87,338.819c2.621,1.602,83.629,20.08,87.175,18.83c1.336-0.465,4.61-0.637,8.288-14.824 c0.226-0.84,4.613-3.195,10.89-6.184l-53.158-22.811l-9.82,5.453c0,0-34.182,6.811-37.914,8.586 C236.622,329.67,232.262,337.233,234.87,338.819z"/><g><path fill="#263238" d="M337.354,336.678c-1.149,0.258-2.209,0.703-3.244,1.195c-1.026,0.512-2.03,1.068-2.94,1.816 c1.149-0.256,2.209-0.701,3.244-1.195C335.438,337.983,336.441,337.424,337.354,336.678z"/><path fill="#263238" d="M333.165,334.991c-1.149,0.256-2.209,0.703-3.244,1.195c-1.026,0.51-2.03,1.066-2.94,1.814 c1.149-0.256,2.209-0.701,3.244-1.195C331.249,336.295,332.252,335.737,333.165,334.991z"/><path fill="#263238" d="M328.975,333.301c-1.148,0.26-2.207,0.703-3.244,1.195c-1.024,0.512-2.028,1.07-2.94,1.818 c1.151-0.258,2.209-0.703,3.244-1.197C327.061,334.606,328.064,334.049,328.975,333.301z"/><path fill="#263238" d="M324.787,331.614c-1.149,0.258-2.208,0.703-3.244,1.193c-1.025,0.512-2.03,1.07-2.941,1.818 c1.151-0.256,2.209-0.703,3.244-1.195C322.872,332.918,323.875,332.36,324.787,331.614z"/><path fill="#263238" d="M320.598,329.924c-1.149,0.258-2.209,0.705-3.244,1.197c-1.026,0.51-2.03,1.068-2.94,1.816 c1.149-0.258,2.209-0.703,3.244-1.195C318.682,331.231,319.686,330.672,320.598,329.924z"/><path fill="#263238" d="M316.409,328.237c-1.15,0.258-2.208,0.703-3.244,1.195c-1.026,0.512-2.029,1.068-2.94,1.816 c1.15-0.256,2.209-0.703,3.243-1.195C314.494,329.542,315.497,328.983,316.409,328.237z"/><path fill="#263238" d="M312.22,326.549c-1.149,0.258-2.208,0.703-3.243,1.195c-1.026,0.51-2.03,1.068-2.941,1.816 c1.15-0.258,2.209-0.701,3.244-1.195C310.305,327.854,311.309,327.295,312.22,326.549z"/><path fill="#263238" d="M308.032,324.86c-1.15,0.258-2.209,0.703-3.244,1.195c-1.027,0.512-2.031,1.068-2.941,1.816 c1.15-0.256,2.21-0.701,3.244-1.195C306.116,326.165,307.12,325.608,308.032,324.86z"/><path fill="#263238" d="M303.842,323.172c-1.15,0.258-2.208,0.703-3.244,1.195c-1.025,0.512-2.029,1.068-2.94,1.816 c1.149-0.256,2.209-0.701,3.243-1.195C301.926,324.479,302.93,323.918,303.842,323.172z"/><path fill="#263238" d="M299.653,321.485c-1.149,0.256-2.207,0.703-3.243,1.193c-1.026,0.512-2.03,1.068-2.941,1.816 c1.15-0.256,2.208-0.701,3.243-1.195C297.739,322.79,298.742,322.231,299.653,321.485z"/><path fill="#263238" d="M295.464,319.795c-1.149,0.258-2.208,0.703-3.244,1.195c-1.025,0.512-2.03,1.068-2.939,1.816 c1.149-0.256,2.209-0.701,3.243-1.195C293.549,321.102,294.553,320.542,295.464,319.795z"/><path fill="#263238" d="M291.275,318.108c-1.149,0.258-2.209,0.703-3.243,1.193c-1.027,0.512-2.03,1.07-2.941,1.818 c1.15-0.256,2.209-0.703,3.244-1.195C289.359,319.413,290.364,318.854,291.275,318.108z"/><path fill="#263238" d="M287.086,316.418c-1.148,0.258-2.208,0.705-3.244,1.197c-1.026,0.51-2.029,1.066-2.941,1.814 c1.151-0.256,2.209-0.701,3.244-1.193C285.171,317.725,286.175,317.167,287.086,316.418z"/></g></g><g><g><path fill="#37474F" d="M291.754,309.792l54.641,26.242l89.781-44.361c0,0,20.581,15.941,42.682,20.09 c15.037,2.822,46.515,2.703,58.705-14.764c10.271-14.707,4.198-32.01,4.198-32.01l-17.217-7.826 c0,0-40.515-28.979-65.871-31.619C419.984,221.517,291.754,309.792,291.754,309.792z"/><g><path fill="#263238" d="M509.424,247.141c2.456,1.47,4.842,3.047,7.27,4.562c2.387,1.489,4.841,2.875,7.125,4.524 c2.324,1.677,4.543,3.485,6.748,5.313c1.064,0.881,2.121,1.771,3.154,2.688c1.024,0.91,2.162,1.813,3.032,2.875 c0.081,0.099-0.062,0.231-0.162,0.177c-1.169-0.645-2.241-1.561-3.315-2.347c-1.161-0.849-2.311-1.714-3.467-2.569 c-2.229-1.648-4.498-3.246-6.724-4.902c-2.211-1.646-4.28-3.469-6.474-5.137c-2.347-1.787-4.805-3.433-7.229-5.109 C509.336,247.188,509.374,247.11,509.424,247.141z"/><g><path fill="#263238" d="M436.249,291.736c0.67,0.511,6.271,4.729,14.45,9.261l22.77-28.521L436.249,291.736z"/><path fill="#263238" d="M304.868,304.898c1.795,0.696,3.557,1.534,5.312,2.325c1.735,0.779,3.469,1.564,5.196,2.361 c3.534,1.629,7.039,3.322,10.549,5.004c7.042,3.375,22.787,12.219,26.695,14.184c0.072,0.035,0.017,0.164-0.06,0.131 c-7.062-3.135-29.177-14.223-36.164-17.725c-1.938-0.973-3.864-1.969-5.783-2.979c-1.943-1.021-3.938-2.012-5.819-3.14 C304.709,305.01,304.77,304.86,304.868,304.898z"/><path fill="#263238" d="M333.811,282.379c1.49-1.231,33.24-20.326,40.068-24.203c6.815-3.871,13.711-7.607,20.691-11.174 c6.965-3.56,14.031-6.942,21.219-10.033c7.104-3.053,14.32-5.934,21.695-8.271c0.945-0.299,1.889-0.6,2.826-0.922 c0.088-0.029,0.121,0.109,0.034,0.141c-3.73,1.281-7.374,2.832-11.025,4.322c-3.598,1.467-7.171,2.998-10.718,4.584 c-7.105,3.174-14.108,6.562-21.032,10.118c-6.908,3.548-13.723,7.274-20.468,11.123 c-6.789,3.872-13.526,7.833-20.228,11.856c-3.351,2.012-21.979,12.347-22.861,12.736 C333.846,282.729,333.648,282.514,333.811,282.379z"/><path fill="#263238" d="M383.643,317.333c3.344-1.834,6.758-3.557,10.146-5.312c3.391-1.758,6.812-3.459,10.233-5.152 c6.782-3.354,13.595-6.652,20.424-9.914c3.86-1.844,7.742-3.715,11.714-5.316c0.084-0.034,0.151,0.076,0.069,0.125 c-3.287,1.923-6.711,3.658-10.111,5.373c-3.41,1.72-6.831,3.42-10.251,5.121c-6.772,3.369-13.544,6.758-20.406,9.943 c-3.885,1.805-7.76,3.656-11.688,5.365C383.617,317.631,383.491,317.417,383.643,317.333z"/></g></g></g></g></g></g><g><g><g><path fill="#EB9481" d="M505.766,175.259c-0.011,1.36-4.283,11.144-10.252,12.203c-1.944,0.34-4.281-10.19-4.281-10.19 l-0.351-0.738l-4.895-10.334l12.532-12.598C498.52,153.601,505.761,174.683,505.766,175.259z"/><path fill="#263238" d="M485.986,166.194l4.896,10.335c2.839-1.866,8.737-6.771,10.094-15.724 c-1.236-3.657-2.278-6.697-2.426-7.145c-0.02-0.035-0.025-0.06-0.025-0.06l-1.608,1.504L485.986,166.194z"/></g><g><g><g><path fill="#263238" d="M502.262,159.135c0.354,0.515,0.611,1.091,0.743,1.708c0.589,2.788-0.899,5.448-2.633,7.494 c-1.862,2.182-4.356,4.086-5.427,6.821c-0.422,1.069-0.594,2.273-0.192,3.366c0.454,1.234,1.569,1.936,2.738,2.393 c1.229,0.486,2.794,0.793,3.545,2.006c0.628,1.002,0.47,2.308,0.032,3.354c-1.141,2.71-4.297,3.872-6.303,5.825 c-2.149,2.085-3.621,4.795-4.216,7.731c-0.556,2.742-0.239,5.631,0.8,8.219c0.506,1.262,1.194,2.478,2.035,3.539 c0.952,1.191,2.145,2.156,3.146,3.304c0.927,1.067,1.763,2.45,1.579,3.923c-0.141,1.139-2.787,4.434-7.807,5.684 c-0.359,0.09-0.174,0.73,0.223,0.771c0.764,0.089,1.524,0.135,2.288,0.127c6.357-0.025,12.446-3.141,16.123-8.344 c1.963-2.783,3.166-6.004,3.596-9.369c0.232-1.863,0.314-3.773,0.861-5.585c0.488-1.612,1.414-2.983,2.576-4.19 c2.217-2.287,4.952-4.016,6.769-6.687c1.614-2.388,2.544-5.192,2.829-8.052c0.58-5.985-1.624-11.888-5.758-16.211 C515.732,162.703,502.071,158.846,502.262,159.135z"/><path fill="#263238" d="M502.371,159.297c0.57,1.091,1.041,2.263,1.072,3.509c0.027,1.123-0.29,2.228-0.803,3.22 c-1.151,2.233-3.099,3.793-4.972,5.394c-1.761,1.504-3.546,3.188-4.146,5.506c-0.254,0.98-0.307,2.065,0.014,3.038 c0.361,1.104,1.188,1.873,2.197,2.404c1.838,0.967,4.464,1.602,4.977,3.953c0.495,2.271-1.549,4.209-3.015,5.619 c-3.579,3.445-8.729,7.381-8.003,13.01c0.369,2.85,1.937,5.641,3.588,7.938c1.191,1.656,2.716,3.744,2.139,5.904 c-0.021,0.08-0.14,0.031-0.119-0.047c0.577-2.295-1.313-4.121-2.604-5.766c-1.512-1.93-2.812-4.166-3.483-6.533 c-0.692-2.441-0.319-4.895,0.854-7.125c1.192-2.268,2.986-4.09,4.855-5.808c0.958-0.882,1.936-1.741,2.867-2.649 c0.839-0.82,1.688-1.723,2.1-2.842c0.439-1.193,0.073-2.354-0.883-3.167c-0.937-0.798-2.107-1.179-3.195-1.716 c-0.972-0.479-1.875-1.092-2.441-2.037c-0.455-0.756-0.668-1.631-0.689-2.509c-0.05-2.013,0.838-3.902,2.142-5.395 c1.85-2.117,4.346-3.558,6.157-5.708c0.925-1.099,1.713-2.396,1.938-3.833c0.236-1.512-0.298-2.854-0.83-4.238 C502.016,159.232,502.279,159.123,502.371,159.297z"/><path fill="#263238" d="M522.428,167.204c4.241,4.278,5.417,10.784,3.785,16.462c-0.914,3.185-2.669,6.031-4.925,8.438 c-2.104,2.247-4.564,4.253-6.155,6.928c-1.76,2.961-1.584,6.358-1.906,9.666c-0.262,2.68-1.085,5.248-2.44,7.575 c-2.603,4.466-7.017,7.847-12.025,9.128c-0.639,0.163-1.28,0.299-1.933,0.396c-0.082,0.014-0.102-0.112-0.021-0.127 c5.132-0.834,9.679-4.1,12.523-8.398c1.399-2.115,2.389-4.499,2.831-6.999c0.546-3.091,0.174-6.306,1.133-9.327 c0.898-2.834,3.013-5.031,5.088-7.064c2.268-2.219,4.489-4.42,5.915-7.301c2.646-5.347,2.565-11.933-0.832-16.941 c-3.79-5.588-10.46-7.806-16.771-9.089c-0.844-0.172-1.688-0.339-2.534-0.501c-0.097-0.019-0.082-0.168,0.017-0.153 C510.662,160.885,517.635,162.368,522.428,167.204z"/></g><path fill="#FFC727" d="M503.862,155.935c0.968,0.317,1.954,1.451,1.901,2.134c-0.052,0.682-3.679,4.572-5,4.543 c-1.322-0.028-1.629-2.448-1.629-2.448L503.862,155.935z"/></g><path fill="#EB9481" d="M465.871,154.592c2.808,19.871,15.025,20.433,19.311,19.823c3.89-0.554,17.062-2.934,16.322-22.989 c-0.74-20.055-10.866-25.031-19.828-24.235C472.713,127.988,463.062,134.721,465.871,154.592z"/><g><path fill="#263238" d="M468.299,152.442c0.448-0.152,0.838-0.367,1.268-0.562c0.482-0.221,0.892-0.348,1.182-0.821 c0.156-0.253,0.049-0.677-0.184-0.852c-0.541-0.407-1.199-0.283-1.793-0.04c-0.644,0.263-1.071,0.631-1.404,1.24 C467.045,151.998,467.707,152.643,468.299,152.442z"/><path fill="#263238" d="M481.671,149.78c-0.473,0.044-0.915,0.007-1.387,0.003c-0.531-0.004-0.955,0.047-1.414-0.266 c-0.245-0.167-0.321-0.599-0.181-0.853c0.326-0.592,0.979-0.748,1.619-0.769c0.695-0.023,1.236,0.138,1.789,0.559 C482.634,148.862,482.293,149.72,481.671,149.78z"/><g><g><path fill="#263238" d="M479.066,153.263c0.002-0.053,0.117,0.043,0.127,0.1c0.211,1.351,0.681,2.862,1.979,3.078 c0.041,0.007,0.049,0.074,0.003,0.077C479.654,156.589,479.051,154.577,479.066,153.263z"/><path fill="#263238" d="M480,151.634c2.129-0.573,3.117,3.726,1.146,4.256C479.206,156.413,478.216,152.114,480,151.634z"/></g><path fill="#263238" d="M480.896,151.667c0.433,0.157,0.898,0.501,1.361,0.442c0.535-0.069,0.827-0.61,1.07-1.122 c0.025-0.053,0.07-0.024,0.085,0.033c0.201,0.821,0.079,1.739-0.776,2.064c-0.779,0.297-1.524-0.299-1.921-1.08 C480.643,151.861,480.723,151.604,480.896,151.667z"/></g><g><g><path fill="#263238" d="M471.682,154.622c-0.021-0.048-0.089,0.087-0.074,0.142c0.358,1.319,0.548,2.891-0.551,3.618 c-0.033,0.022-0.015,0.089,0.029,0.071C472.504,157.897,472.232,155.814,471.682,154.622z"/><path fill="#263238" d="M470.165,153.517c-2.177,0.347-1.323,4.674,0.692,4.354 C472.842,157.554,471.989,153.226,470.165,153.517z"/></g><path fill="#263238" d="M469.318,153.979c-0.297,0.297-0.554,0.78-0.956,0.888c-0.468,0.125-0.909-0.274-1.302-0.664 c-0.039-0.04-0.066,0.003-0.058,0.061c0.142,0.832,0.584,1.639,1.41,1.641c0.753,0.002,1.146-0.812,1.18-1.675 C469.6,154.069,469.438,153.859,469.318,153.979z"/></g><path fill="#263238" d="M482.054,164.892c-0.229,0.396-0.426,0.908-0.893,1.082c-0.447,0.165-1.042,0.108-1.507,0.062 c-0.047-0.005-0.076,0.051-0.038,0.083c0.48,0.41,1.289,0.526,1.868,0.25c0.567-0.271,0.72-0.867,0.713-1.452 C482.197,164.835,482.087,164.835,482.054,164.892z"/><g><path fill="#263238" d="M475.223,161.182c0,0,0.158,2.054,0.363,2.994c0.02,0.089,0.256,0.081,0.579,0.03 c0.017,0.001,0.026,0.005,0.037-0.008c1.718-0.103,3.266-1.039,3.979-2.614c0.046-0.106-0.095-0.178-0.168-0.1 c-1.042,1.18-2.36,1.713-3.829,2.058c-0.123-0.245-0.152-3.526-0.305-3.506c-0.523,0.068-1.461,0.639-2.031,0.949 c-0.453-4.27-0.22-8.577-0.734-12.821c-0.021-0.151-0.244-0.149-0.26-0.007c-0.563,4.497-0.149,9.421,0.205,13.842 C473.1,162.551,474.881,161.423,475.223,161.182z"/></g><g><path fill="#263238" d="M476.628,163.753c0,0,1.081,0.989,2.335,1.179c0.462,0.071,0.939,0.042,1.401-0.183 c0.95-0.458,0.798-1.383,0.461-2.134c-0.274-0.618-0.683-1.117-0.683-1.117S478.946,163.151,476.628,163.753z"/><path fill="#FF98B9" d="M478.963,164.932c0.462,0.071,0.939,0.042,1.401-0.183c0.95-0.458,0.798-1.383,0.461-2.134 C479.773,162.935,478.852,163.87,478.963,164.932z"/></g></g><path fill="#263238" d="M502.246,152.72c-3.16,1.143-6.6-6.694-6.6-6.694s-6.557,1.832-11.325-7.004 c0,0,1.354,4.352,5.059,6.999c0,0-11.906,1.969-19.45-6.366c0,0,3.305,4.394,5.61,5.644c0,0-5.226-0.013-8.681-3.299 c0,0-0.48,6.146-1.613,8.12c0,0-6.604-20.898,14.23-23.398c0,0,13.395-3.413,20.178,4.716S502.246,152.72,502.246,152.72z"/><g><g><path fill="#EB9481" d="M498.561,153.399c0,0,2.858-7.089,5.979-6.207c3.12,0.882,1.954,10.471-1.019,12.432 c-2.972,1.961-4.841-0.754-4.841-0.754L498.561,153.399z"/><path fill="#263238" d="M504.137,149.933c0.053-0.017,0.078,0.054,0.037,0.083c-2.066,1.45-2.777,3.841-3.111,6.227 c0.482-1,1.3-1.675,2.615-1.129c0.068,0.028,0.033,0.135-0.033,0.136c-0.979,0.015-1.616,0.333-2.074,1.227 c-0.324,0.633-0.477,1.373-0.654,2.058c-0.061,0.229-0.453,0.205-0.429-0.048c0.001-0.02,0.004-0.038,0.006-0.058 C499.764,155.535,501.084,150.946,504.137,149.933z"/></g></g></g></g></g></g></g><g ><g><g><g><g><path fill="#455A64" d="M37.557,273.316c-4.57,0-13.814-3.595-12.255-6.612c1.523-2.951,6.314,0.856,6.513,0.973 c-0.134-0.221-3.221-6.248-0.473-7.293c2.813-1.072,5.527,1.859,6.215,5.203c0.688-3.344,3.402-6.275,6.215-5.203 c2.749,1.045-0.338,7.072-0.473,7.293c0.198-0.115,4.99-3.924,6.513-0.973C51.37,269.721,42.126,273.316,37.557,273.316z"/><g><path fill="#FFC727" d="M60.625,297.952c-0.21,2.404-0.589,4.967-1.162,7.494c-1.085,4.908-2.871,9.67-5.421,12.855 c0,0-7.388,3.117-16.533,3.117c-9.145,0-16.533-3.117-16.533-3.117c-5.451-6.805-7.395-20.811-6.618-28.012 c1.406-13.01,9.174-17.981,15.92-19.762c0-0.006,0-0.006,0.006-0.006c2.743-0.725,5.316-0.923,7.225-0.923 c6.612,0,21.173,2.388,23.151,20.688C60.887,292.385,60.881,295.051,60.625,297.952z"/><g><g><path fill="#FFFFFF" d="M37.987,269.601c0.186,4.317,0.291,8.64,0.372,12.959c0.082,4.319,0.1,8.642,0.12,12.963 c-0.025,4.321-0.044,8.644-0.17,12.966c-0.162,4.312-0.217,8.656-0.905,12.932l0.167-1.611l0.089-1.615 c0.07-1.076,0.072-2.158,0.105-3.236c0.055-2.158,0.088-4.316,0.095-6.477c0.033-4.318,0.057-8.639,0.036-12.957 l0.017-12.959C37.924,278.243,37.932,273.922,37.987,269.601z"/><path fill="#FFFFFF" d="M35.18,269.689c-0.655,2.058-1.144,4.157-1.546,6.272c-0.431,2.109-0.745,4.242-1.016,6.377 c-0.529,4.271-0.812,8.572-0.889,12.877l-0.035,3.229c-0.019,1.076,0.041,2.152,0.057,3.229 c0.015,2.154,0.191,4.303,0.293,6.453c0.04,1.078,0.148,2.15,0.243,3.223l0.286,3.221l0.733,6.43 c-0.355-2.127-0.702-4.26-1.018-6.395l-0.369-3.219c-0.122-1.072-0.257-2.146-0.324-3.225 c-0.173-2.154-0.333-4.311-0.376-6.472c-0.025-1.08-0.094-2.159-0.084-3.241l0.01-3.242 c0.125-4.322,0.402-8.646,1.029-12.926C32.825,278.01,33.668,273.741,35.18,269.689z"/><path fill="#FFFFFF" d="M31.435,270.226c-1.349,1.746-2.4,3.696-3.278,5.706c-0.212,0.506-0.45,1.002-0.646,1.514 l-0.553,1.551l-0.276,0.775c-0.081,0.262-0.149,0.527-0.224,0.791l-0.439,1.586c-1.091,4.251-1.528,8.648-1.495,13.031 l0.07,3.289l0.319,3.279l0.162,1.639c0.078,0.543,0.186,1.082,0.277,1.623l0.557,3.25c0.075,0.545,0.213,1.078,0.345,1.611 l0.392,1.602l0.781,3.209l1.952,6.316c-0.758-2.07-1.487-4.154-2.227-6.236l-0.865-3.197l-0.432-1.602 c-0.146-0.533-0.298-1.064-0.386-1.611l-0.616-3.26c-0.097-0.545-0.209-1.088-0.292-1.635l-0.177-1.649l-0.349-3.304 l-0.096-3.32c0.014-4.424,0.449-8.876,1.646-13.15l0.482-1.591c0.082-0.265,0.157-0.53,0.245-0.794l0.298-0.775l0.596-1.551 c0.212-0.511,0.459-1.008,0.691-1.51C28.869,273.829,29.982,271.892,31.435,270.226z"/><path fill="#FFFFFF" d="M28.681,270.971c-1.729,1.426-3.201,3.134-4.468,4.965c-1.282,1.822-2.354,3.79-3.188,5.852 c-1.681,4.115-2.53,8.562-2.51,13.008c-0.041,1.111,0.046,2.223,0.084,3.334c0.122,1.105,0.177,2.221,0.372,3.318 l0.254,1.648l0.336,1.639c0.107,0.547,0.224,1.092,0.372,1.629l0.406,1.623c0.284,1.08,0.636,2.139,0.951,3.211l1.123,3.158 l1.246,3.113l1.363,3.07c-2.09-3.963-3.865-8.109-5.115-12.432c-0.287-1.086-0.632-2.16-0.838-3.268l-0.353-1.65 l-0.27-1.667c-0.206-1.106-0.271-2.235-0.403-3.354c-0.048-1.125-0.146-2.25-0.111-3.379 c0.028-4.508,0.885-9.037,2.682-13.179c0.896-2.069,2.025-4.036,3.368-5.843c0.676-0.898,1.396-1.766,2.18-2.571 C26.94,272.389,27.77,271.625,28.681,270.971z"/></g><g><path fill="#FFFFFF" d="M40.622,269.719c1.512,4.052,2.355,8.32,3.005,12.591c0.627,4.28,0.904,8.604,1.029,12.925 l0.01,3.243c0.01,1.081-0.059,2.161-0.084,3.241c-0.043,2.162-0.203,4.316-0.376,6.473 c-0.067,1.078-0.202,2.148-0.324,3.223l-0.369,3.219c-0.314,2.137-0.662,4.27-1.017,6.396l0.733-6.43l0.286-3.221 c0.095-1.072,0.204-2.145,0.244-3.223c0.102-2.15,0.278-4.299,0.293-6.453c0.016-1.076,0.076-2.152,0.057-3.229 l-0.035-3.229c-0.076-4.305-0.36-8.604-0.889-12.877c-0.271-2.136-0.585-4.268-1.016-6.377 C41.766,273.877,41.276,271.776,40.622,269.719z"/><path fill="#FFFFFF" d="M44.367,270.256c1.453,1.666,2.565,3.604,3.536,5.586c0.231,0.502,0.479,1,0.691,1.511l0.596,1.552 l0.298,0.773c0.088,0.264,0.163,0.529,0.245,0.795l0.482,1.591c1.197,4.274,1.631,8.728,1.646,13.149l-0.096,3.322 l-0.349,3.303l-0.177,1.65c-0.083,0.547-0.195,1.088-0.292,1.633l-0.616,3.26c-0.088,0.547-0.241,1.078-0.386,1.613 l-0.432,1.6l-0.864,3.199c-0.74,2.082-1.468,4.166-2.227,6.234l1.952-6.316l0.781-3.207l0.392-1.604 c0.132-0.533,0.27-1.064,0.345-1.611l0.557-3.248c0.092-0.543,0.199-1.082,0.277-1.625l0.162-1.639l0.32-3.277l0.07-3.291 c0.033-4.381-0.403-8.779-1.495-13.031l-0.439-1.584c-0.075-0.264-0.142-0.53-0.224-0.793l-0.276-0.773l-0.553-1.552 c-0.196-0.513-0.434-1.007-0.646-1.515C46.768,273.952,45.716,272.002,44.367,270.256z"/><path fill="#FFFFFF" d="M47.121,271.002c0.911,0.652,1.741,1.416,2.519,2.227c0.783,0.807,1.503,1.672,2.179,2.57 c1.343,1.808,2.472,3.773,3.368,5.844c1.797,4.143,2.654,8.671,2.682,13.178c0.034,1.129-0.063,2.254-0.111,3.381 c-0.132,1.117-0.197,2.246-0.403,3.354l-0.27,1.667l-0.353,1.649c-0.206,1.108-0.551,2.182-0.838,3.268 c-1.25,4.322-3.025,8.471-5.115,12.432l1.362-3.07l1.246-3.113l1.124-3.158c0.314-1.07,0.667-2.131,0.95-3.209l0.406-1.623 c0.148-0.538,0.264-1.083,0.372-1.63l0.337-1.638l0.253-1.65c0.195-1.098,0.25-2.212,0.372-3.316 c0.039-1.113,0.125-2.224,0.084-3.334c0.021-4.447-0.829-8.894-2.51-13.008c-0.834-2.062-1.905-4.029-3.188-5.854 C50.322,274.135,48.85,272.426,47.121,271.002z"/></g></g></g><g><g><path fill="#FFFFFF" d="M36.445,285.043c0.706,0.92,1.32,1.895,1.908,2.883l-0.347,0.002 c0.325-0.584,0.667-1.156,1.022-1.723c0.179-0.281,0.361-0.562,0.549-0.84c0.195-0.271,0.38-0.552,0.587-0.816 c-0.123,0.312-0.269,0.615-0.405,0.922c-0.143,0.303-0.291,0.602-0.443,0.898c-0.307,0.594-0.626,1.18-0.962,1.756 l-0.176,0.304l-0.171-0.302C37.438,287.127,36.896,286.111,36.445,285.043z"/><path fill="#FFFFFF" d="M38.035,283.547c0.185,0.742,0.245,1.486,0.276,2.234c0.018,0.745,0.006,1.493-0.13,2.245 c-0.186-0.741-0.246-1.487-0.276-2.233C37.887,285.047,37.899,284.299,38.035,283.547z"/></g><g><path fill="#FFFFFF" d="M51.414,269.735c0.091,1.156,0.078,2.309,0.032,3.457l-0.292-0.188 c0.59-0.312,1.188-0.606,1.795-0.889c0.303-0.141,0.608-0.275,0.917-0.406c0.312-0.123,0.619-0.256,0.938-0.365 c-0.273,0.195-0.56,0.369-0.841,0.553c-0.285,0.176-0.572,0.348-0.862,0.514c-0.58,0.332-1.167,0.648-1.763,0.951 l-0.312,0.157l0.02-0.347C51.112,272.024,51.21,270.877,51.414,269.735z"/><path fill="#FFFFFF" d="M53.561,269.346c-0.249,0.723-0.604,1.381-0.983,2.023c-0.391,0.637-0.807,1.258-1.331,1.813 c0.248-0.724,0.603-1.382,0.983-2.024C52.621,270.523,53.038,269.902,53.561,269.346z"/></g><g><path fill="#FFFFFF" d="M47.83,280.075c0.595,0.996,1.094,2.033,1.563,3.084l-0.345-0.039 c0.391-0.541,0.796-1.07,1.214-1.592c0.21-0.261,0.423-0.518,0.643-0.771c0.225-0.25,0.44-0.504,0.677-0.744 c-0.159,0.297-0.337,0.58-0.508,0.867c-0.177,0.285-0.359,0.566-0.544,0.844c-0.373,0.555-0.758,1.1-1.158,1.634l-0.21,0.28 l-0.135-0.318C48.576,282.26,48.154,281.188,47.83,280.075z"/><path fill="#FFFFFF" d="M49.581,278.773c0.098,0.757,0.072,1.505,0.017,2.249c-0.068,0.744-0.166,1.484-0.388,2.217 c-0.099-0.758-0.073-1.505-0.017-2.25C49.261,280.245,49.359,279.504,49.581,278.773z"/></g><g><path fill="#FFFFFF" d="M41.335,314.219c0.706,0.92,1.321,1.895,1.908,2.883l-0.347,0.002 c0.325-0.582,0.667-1.156,1.022-1.723c0.178-0.283,0.36-0.562,0.549-0.84c0.194-0.271,0.38-0.551,0.587-0.816 c-0.123,0.312-0.269,0.613-0.405,0.922c-0.143,0.303-0.291,0.602-0.443,0.898c-0.307,0.594-0.626,1.18-0.962,1.756 l-0.176,0.303l-0.171-0.301C42.328,316.303,41.787,315.288,41.335,314.219z"/><path fill="#FFFFFF" d="M42.925,312.723c0.185,0.742,0.245,1.486,0.276,2.232c0.019,0.748,0.007,1.494-0.13,2.246 c-0.186-0.74-0.246-1.486-0.275-2.232C42.777,314.223,42.789,313.475,42.925,312.723z"/></g><g><path fill="#FFFFFF" d="M26.131,274.831c0.409,1.086,0.716,2.194,0.993,3.312l-0.333-0.1c0.48-0.463,0.973-0.914,1.477-1.354 c0.252-0.219,0.508-0.436,0.768-0.645c0.265-0.205,0.523-0.42,0.798-0.613c-0.208,0.266-0.435,0.512-0.654,0.766 c-0.224,0.248-0.453,0.492-0.685,0.732c-0.465,0.479-0.94,0.947-1.429,1.402l-0.256,0.24l-0.077-0.339 C26.479,277.114,26.254,275.984,26.131,274.831z"/><path fill="#FFFFFF" d="M28.085,273.859c-0.038,0.763-0.195,1.493-0.381,2.218c-0.198,0.721-0.426,1.432-0.774,2.112 c0.037-0.765,0.195-1.495,0.382-2.218C27.51,275.252,27.737,274.54,28.085,273.859z"/></g><g><path fill="#FFFFFF" d="M61.642,287.278c-0.042,1.159-0.187,2.303-0.363,3.438l-0.27-0.219 c0.622-0.242,1.25-0.469,1.884-0.679c0.317-0.104,0.636-0.204,0.958-0.299c0.324-0.087,0.644-0.185,0.973-0.257 c-0.294,0.164-0.598,0.304-0.898,0.453c-0.303,0.144-0.608,0.279-0.915,0.412c-0.614,0.263-1.234,0.512-1.86,0.742 l-0.328,0.121l0.059-0.342C61.081,289.518,61.31,288.39,61.642,287.278z"/><path fill="#FFFFFF" d="M63.82,287.137c-0.33,0.688-0.758,1.303-1.208,1.896c-0.461,0.588-0.946,1.157-1.53,1.649 c0.329-0.688,0.757-1.304,1.208-1.897C62.751,288.2,63.236,287.629,63.82,287.137z"/></g><g><path fill="#FFFFFF" d="M29.863,299.991c0.716,0.912,1.342,1.879,1.94,2.861l-0.347,0.005 c0.319-0.586,0.654-1.163,1.002-1.733c0.175-0.283,0.354-0.565,0.539-0.846c0.191-0.275,0.374-0.557,0.578-0.824 c-0.12,0.315-0.262,0.619-0.395,0.928c-0.139,0.304-0.284,0.604-0.433,0.904c-0.3,0.596-0.613,1.186-0.942,1.768 l-0.172,0.304l-0.175-0.299C30.88,302.064,30.327,301.055,29.863,299.991z"/><path fill="#FFFFFF" d="M31.436,298.478c0.193,0.739,0.262,1.483,0.302,2.229c0.027,0.746,0.022,1.494-0.105,2.248 c-0.194-0.74-0.263-1.483-0.301-2.229C31.305,299.979,31.308,299.231,31.436,298.478z"/></g><g><path fill="#FFFFFF" d="M17.925,307.633c1.005,0.578,1.948,1.24,2.87,1.928l-0.32,0.135c0.077-0.662,0.171-1.322,0.282-1.982 c0.056-0.328,0.117-0.658,0.184-0.984c0.075-0.326,0.139-0.656,0.228-0.98c0.007,0.338-0.012,0.672-0.02,1.006 c-0.015,0.334-0.037,0.668-0.063,1.002c-0.055,0.666-0.125,1.328-0.213,1.99l-0.046,0.348l-0.273-0.213 C19.643,309.176,18.752,308.446,17.925,307.633z"/><path fill="#FFFFFF" d="M18.817,305.642c0.456,0.612,0.797,1.278,1.113,1.954c0.304,0.684,0.581,1.377,0.743,2.125 c-0.456-0.613-0.798-1.277-1.113-1.957C19.257,307.083,18.981,306.387,18.817,305.642z"/></g><g><path fill="#FFFFFF" d="M14.963,277.295c1.097,0.379,2.146,0.852,3.182,1.353l-0.289,0.192c-0.05-0.666-0.082-1.332-0.098-2 c-0.007-0.334-0.009-0.67-0.005-1.004c0.012-0.334,0.013-0.67,0.039-1.006c0.07,0.33,0.115,0.662,0.171,0.992 c0.048,0.332,0.089,0.662,0.126,0.994c0.072,0.665,0.129,1.33,0.167,1.996l0.02,0.35l-0.309-0.156 C16.941,278.486,15.929,277.938,14.963,277.295z"/><path fill="#FFFFFF" d="M15.464,275.17c0.563,0.518,1.024,1.105,1.462,1.711c0.427,0.613,0.83,1.242,1.13,1.945 c-0.563-0.517-1.025-1.105-1.462-1.711C16.168,276.502,15.766,275.874,15.464,275.17z"/></g><g><path fill="#FFFFFF" d="M55.714,299.221c0.616,0.982,1.136,2.011,1.628,3.051l-0.346-0.031 c0.379-0.55,0.773-1.088,1.18-1.617c0.205-0.265,0.412-0.527,0.625-0.785c0.22-0.252,0.43-0.512,0.662-0.758 c-0.152,0.301-0.325,0.588-0.49,0.879c-0.17,0.289-0.347,0.572-0.526,0.854c-0.361,0.562-0.735,1.114-1.124,1.657 l-0.204,0.285l-0.142-0.315C56.505,301.391,56.062,300.329,55.714,299.221z"/><path fill="#FFFFFF" d="M57.437,297.883c0.114,0.754,0.104,1.502,0.064,2.248c-0.052,0.746-0.135,1.488-0.342,2.225 c-0.114-0.756-0.104-1.503-0.064-2.249C57.149,299.361,57.231,298.618,57.437,297.883z"/></g></g></g></g></g><g><g><polygon fill="#455A64" points="18.076,318.624 57.343,318.624 53.388,351.456 22.03,351.456"/><polygon fill="#263238" points="18.076,318.624 18.968,326.03 56.669,324.217 57.343,318.624"/></g><rect x="15.609" y="314.477" fill="#455A64" width="44.2" height="5.869"/></g></g></g></svg>
